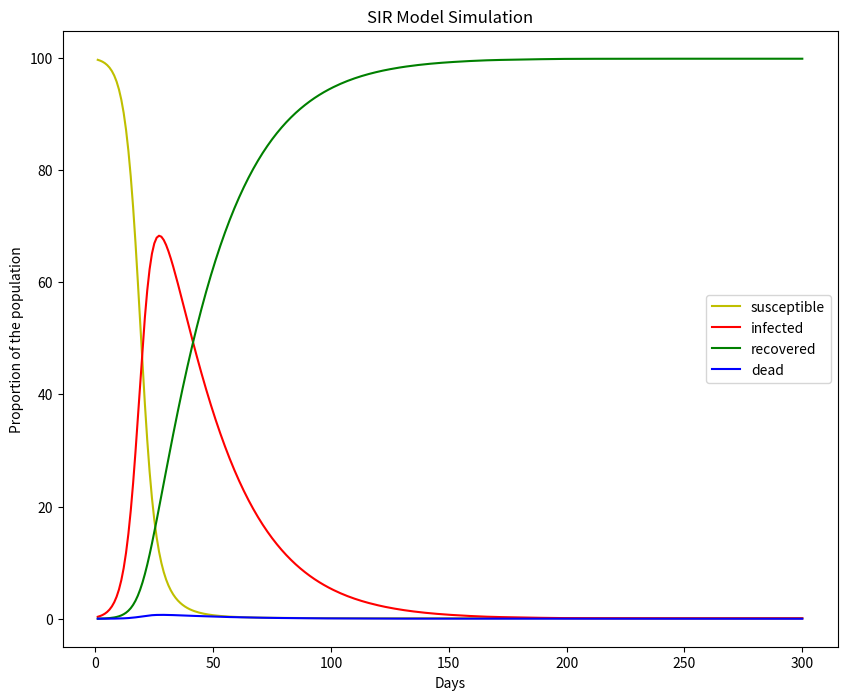
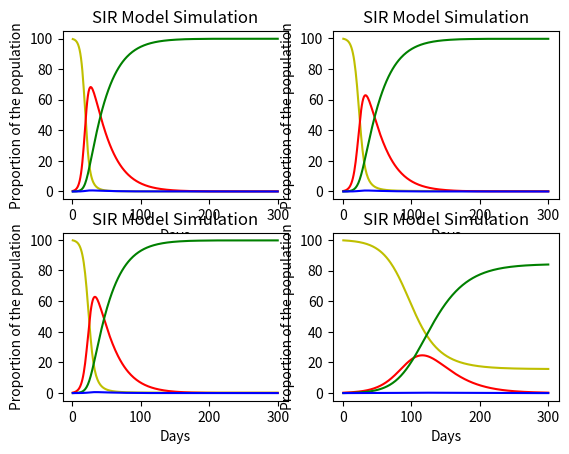

Python code for these plots, in order:
#!/usr/bin/env python3
# -*- coding: utf-8 -*-
"""
This script is an example of virus epidemic
"""

import numpy as np
import matplotlib.pyplot as plt

### beta and gamma are the same as last week


# =============================================================================
# Section 1. set the model parameters
# =============================================================================
# 1.1 set the random seed to 380 (pseudo randomness)
np.random.seed(380)  # DO NOT CHANGE THE SEED

# 1.2 create a population vector with five areas, population in areas are:
# areaA: 18000. areaB: 22000, areaC:50100,areaD,21010, areaE:25000
n_j = np.array([18000, 22000, 50100, 21010, 25000])

# 1.3 use the random integer generation function in numpy to create a 5 x 5
# Origination-Destination flow matrix
# Set the lower limit to 1000, upper limit to 3,000
od_matrix = np.random.randint(1000, 3000, size=(5, 5))

# 1.4 same modal share across all regione (1)
alpha_vec = np.full(len(n_j), 1)
# 1.5 same transmission rate across all regions
beta_vec = np.full(len(n_j), 0.8)
# 1.6 same recover rate  across all regions
gamma_vec = np.full(len(n_j), 0.03)
# 1.7 normal o-d flow
od_flow = np.round(od_matrix) * 1
# 1.8 Have 300 iterations
days = 300
# 1.9 same fatality rate across all regions
fatality_vec = np.full(len(n_j), 0.01)


# =============================================================================
# Section 2. define the initial status table
# =============================================================================
# assume in the beginning, no recover or died yet, 
# infected proportion in areas are:
# areaA: 1%; areaB: 0.5%; areaC:0.1%; arerD:0%, areaE:0%

def start_detect(n_j, detect, immune):
    sir = np.zeros(shape=(5, 4))
    sir[:, 0] = n_j
    init_infect = np.round(sir[:, 0] * detect)
    init_immune = np.round(sir[:, 0] * immune)
    sir[:, 0] = sir[:, 0] - init_infect - init_immune
    sir[:, 1] = sir[:, 1] + init_infect
    sir[:, 2] = sir[:, 2] + init_immune
    return sir


sir = start_detect(n_j, np.array([0.01, 0.005, 0.001, 0, 0]), 0)


# =============================================================================
# Section 3. Define a function to simulate the epidemic in this big region
# =============================================================================
# function input should include:
# n_j:              population vector
# initial status:   the initial status of the epidemic
# od_flow:          the 5 x 5 o-d matrix
# alpha_vec:        population density in each region
# beta_vec:         transmission rate in each region
# gamma_vec:        daily recover rate in each region
# days: total       iterations

# function return:
# susceptible_pop_norm: changes in the proportion of S group (aggregated)
# infected_pop_norm: changes in the proportion of  I group (aggregated)
# recovered_pop_norm: changes in the proportion of R group (aggregated)

def epidemic_sim(n_j, initial_status, od_flow,
                 alpha_vec, beta_vec, fatality_vec, gamma_vec, days):
    """
    Parameters
    ----------
    n_j : 5 x1 array
        total population in each area.
    initial_status : 5 x 3 array
        initial status
    alpha : 5 x 1 array
        modal share in each area
    beta : 5 x 1 array
        transmission rate in each area
    fatality: 5 x 1 array 
        daily fatality rate in each area
    gamma : 5 x 1 array
        recover rage in each area
    days: int
        total iterations

    Returns
    -------
    infected_pop_norm : List
        DESCRIPTION.
    susceptible_pop_norm : List
        DESCRIPTION.
    recovered_pop_norm : List
        DESCRIPTION.

    """

    # 3.1 make copy of the initial sir table
    sir_sim = initial_status.copy()

    # 3.2 create empty list to keep tracking the changes
    susceptible_pop_norm = []
    infected_pop_norm = []
    recovered_pop_norm = []
    dead_pop_norm = []

    # 3.3. use total_days as the iterator
    for j in range(0, days):
        ##3.3 figure out where those infected people go

        # normalize the sir table by calculating the percentage of each group
        sir_percent = sir_sim / n_j[:, np.newaxis]

        # assuming the infected people travel to all ares with the same probability:
        infected_mat = np.array([sir_percent[:, 1], ] * len(n_j)).transpose()
        # od_infected gives the flow of infected people. i.e., where they go
        od_infected = np.round(od_flow * infected_mat)

        # "inflow infected" are those who will spread the disease to susceptible
        inflow_infected = od_infected.sum(axis=0)  # total infected inflow in each area
        inflow_infected = np.round(inflow_infected * alpha_vec)

        # 3.4 calculate new_infect
        new_infect = np.round(beta_vec * sir_sim[:, 0] * inflow_infected
                              / (n_j + od_flow.sum(axis=0) - od_flow.sum(axis=1)))

        # 3.5 set upper limit of the infected group (total susceptible)
        new_infect = np.where(new_infect > sir_sim[:, 0], sir_sim[:, 0], new_infect)

        # 3.6 calculate total number of people recovered
        new_recovered = np.round(gamma_vec * sir_sim[:, 1])

        # 3.7. calculate total death
        dead = np.round(fatality_vec * sir_sim[:, 1])

        # 3.8 remove new infections from susceptible group
        sir_sim[:, 0] = sir_sim[:, 0] - new_infect

        # 3.9 add new infections into infected group,
        # also remove recovers from the infected group
        # also remove the dead from the infected group
        sir_sim[:, 1] = sir_sim[:, 1] + new_infect - new_recovered - dead

        # add recovers to the recover group
        sir_sim[:, 2] = sir_sim[:, 2] + new_recovered

        # add dead to dead group
        sir_sim[:, 3] = dead

        # subtract dead from the population
        n_j = n_j - dead

        # set lower limits of the groups (0 people)
        sir_sim = np.where(sir_sim < 0, 0, sir_sim)

        # 3.10. compute the normalized SIR matrix
        region_sum = sir_sim.sum(axis=0)
        region_sum_normalized = region_sum / n_j.sum()
        s = region_sum_normalized[0]
        i = region_sum_normalized[1]
        r = region_sum_normalized[2]
        d = region_sum_normalized[3]
        susceptible_pop_norm.append(s)
        infected_pop_norm.append(i)
        recovered_pop_norm.append(r)
        dead_pop_norm.append(d)

    return [susceptible_pop_norm, infected_pop_norm, recovered_pop_norm,
            dead_pop_norm]


# 3.13 call the function to simulate the epidemic
outcome = epidemic_sim(n_j, sir, od_flow, alpha_vec, beta_vec, fatality_vec,
                       gamma_vec, days=days)


# =============================================================================
# Section 4. define a function to visualize the simulation result
# =============================================================================
def sir_simulation_plot(outcome, days):
    fig = plt.figure(figsize=(10, 8))

    ax = fig.add_subplot(1, 1, 1)
    days = np.linspace(1, days, num=days)
    susceptible = np.array(outcome[0]) * 100
    infected = np.array(outcome[1]) * 100
    recovered = np.array(outcome[2]) * 100
    dead = np.array(outcome[3]) * 100
    ax.plot(days, susceptible, label='susceptible', color='y')
    ax.plot(days, infected, label='infected', color='r')
    ax.plot(days, recovered, label='recovered', color='g')
    ax.plot(days, dead, label='dead', color='b')
    ax.set_xlabel('Days')
    ax.set_ylabel('Proportion of the population')
    ax.set_title("SIR Model Simulation")

    plt.legend()
    plt.show()


sir_simulation_plot(outcome, days)

# =============================================================================
# Section 5. Policy evaluation
# =============================================================================
# Using the simulation model to evaluate the following policy targets
# Visualize the results, organize the plots in a 2x2 figure, each outcome on 
# one subplot.

# Policy 1. do nothing (this should have been done in )
# Policy 2. reduce the o-d flow by 50%, all other arguments stay unchanged
# Policy 3. reduce the o-d flow by 80%, all other arguments stay unchanged
# Policy 4. reduce the o-d flow by 80%, reduce beta by 50%, all other the same

outcome1 = epidemic_sim(n_j.copy(),
                        sir.copy(),
                        od_flow,
                        alpha_vec.copy(),
                        beta_vec.copy(),
                        fatality_vec.copy(),
                        gamma_vec.copy(),
                        days=days)
outcome2 = epidemic_sim(n_j.copy(),
                        sir.copy(),
                        np.round(od_matrix)*0.8,
                        alpha_vec.copy(),
                        beta_vec.copy(),
                        fatality_vec.copy(),
                        gamma_vec.copy(),
                        days=days)
outcome3 = epidemic_sim(n_j.copy(),
                        sir.copy(),
                        np.round(od_matrix)*0.8,
                        alpha_vec.copy(),
                        beta_vec.copy(),
                        fatality_vec.copy(),
                        gamma_vec.copy(),
                        days=days)
outcome4 = epidemic_sim(n_j.copy(),
                        sir.copy(),
                        np.round(od_matrix)*0.5,
                        alpha_vec.copy(),
                        np.full(len(n_j), 0.4),
                        fatality_vec.copy(),
                        gamma_vec.copy(),
                        days=days)

fig, axs = plt.subplots(2, 2)

days = np.linspace(1, days, num=days)
susceptible = np.array(outcome1[0]) * 100
infected = np.array(outcome1[1]) * 100
recovered = np.array(outcome1[2]) * 100
dead = np.array(outcome1[3]) * 100
axs[0, 0].plot(days, susceptible, label='susceptible', color='y')
axs[0, 0].plot(days, infected, label='infected', color='r')
axs[0, 0].plot(days, recovered, label='recovered', color='g')
axs[0, 0].plot(days, dead, label='dead', color='b')
axs[0, 0].set_xlabel('Days')
axs[0, 0].set_ylabel('Proportion of the population')
axs[0, 0].set_title("SIR Model Simulation")

susceptible = np.array(outcome2[0]) * 100
infected = np.array(outcome2[1]) * 100
recovered = np.array(outcome2[2]) * 100
dead = np.array(outcome2[3]) * 100
axs[1, 0].plot(days, susceptible, label='susceptible', color='y')
axs[1, 0].plot(days, infected, label='infected', color='r')
axs[1, 0].plot(days, recovered, label='recovered', color='g')
axs[1, 0].plot(days, dead, label='dead', color='b')
axs[1, 0].set_xlabel('Days')
axs[1, 0].set_ylabel('Proportion of the population')
axs[1, 0].set_title("SIR Model Simulation")

susceptible = np.array(outcome3[0]) * 100
infected = np.array(outcome3[1]) * 100
recovered = np.array(outcome3[2]) * 100
dead = np.array(outcome3[3]) * 100
axs[0, 1].plot(days, susceptible, label='susceptible', color='y')
axs[0, 1].plot(days, infected, label='infected', color='r')
axs[0, 1].plot(days, recovered, label='recovered', color='g')
axs[0, 1].plot(days, dead, label='dead', color='b')
axs[0, 1].set_xlabel('Days')
axs[0, 1].set_ylabel('Proportion of the population')
axs[0, 1].set_title("SIR Model Simulation")

susceptible = np.array(outcome4[0]) * 100
infected = np.array(outcome4[1]) * 100
recovered = np.array(outcome4[2]) * 100
dead = np.array(outcome4[3]) * 100
axs[1, 1].plot(days, susceptible, label='susceptible', color='y')
axs[1, 1].plot(days, infected, label='infected', color='r')
axs[1, 1].plot(days, recovered, label='recovered', color='g')
axs[1, 1].plot(days, dead, label='dead', color='b')
axs[1, 1].set_xlabel('Days')
axs[1, 1].set_ylabel('Proportion of the population')
axs[1, 1].set_title("SIR Model Simulation")

plt.show()
